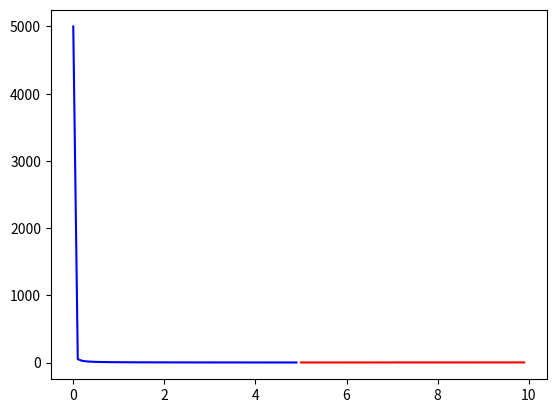

Write the Python code that produced this figure. (Note: this script raises an exception after producing the figure.)
# Plot for problem 4

import matplotlib.pyplot as plt
import numpy as np

if __name__ == '__main__':
	# Let's plot

	# Make some vectors for I and It
	I = np.linspace(0.0, 10.0, 101)
	I[0] = 0.001
	It = np.ones((101, 1))*5.0

	# Evaluate h(I, It)
	h = np.zeros((101, 1))
	for j in range(0, 101, 1):
		if I[j] <= It[j]:
			h[j] = It[j] / I[j]
		else:
			h[j] = I[j] / It[j]

	fig = plt.figure(num=1)
	plt.plot(I[0:50], h[0:50], '-b', I[50:100], h[50:100], '-r')
	plt.grid(b=True, which='both', axis='both')
	plt.xlabel('I')
	plt.ylabel('h(I,It)')
	plt.xlim((0.0, 10.0))
	plt.ylim((0.0, 2.5))
	plt.legend(['I <= It', 'I >= It'])
	plt.show()
